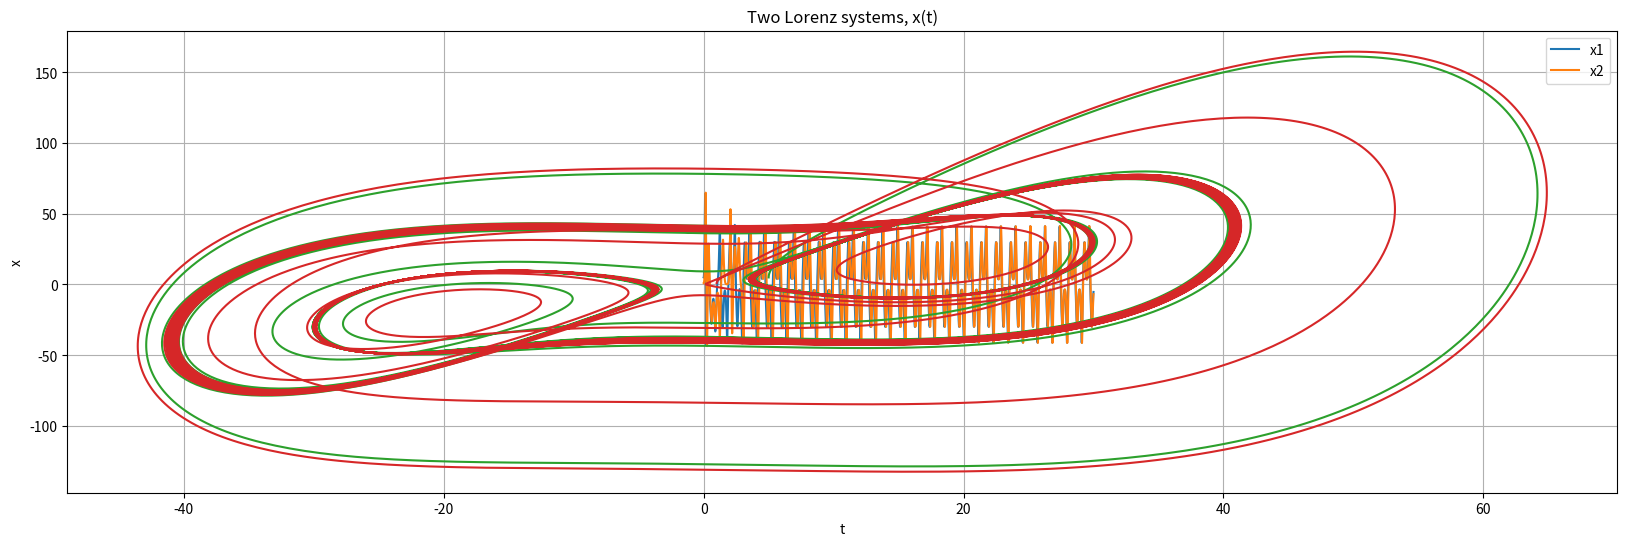

This chart was generated by the following Python code:
from scipy.integrate import solve_ivp
import matplotlib.pyplot as plt
import numpy as np
import time

# def d(x1, y1, z1, x2, y2, z2):

def lorenz_system_maker(sigma = 10, b = 8/3, d = 0.1, rp = [166.1, 166.12]):
    
    r1 = rp[0]
    r2 = rp[1]
    def lorenz_system(t, r):
        # print(t)
        x1 = r[0]
        y1 = r[1]
        z1 = r[2]
        x2 = r[3]
        y2 = r[4]
        z2 = r[5]

        res_arr = []

        dx1 = sigma * (y1 - x1)
        dy1 = r1 * x1 - y1 - x1*z1 + d * (y2 - y1)
        dz1 = - b * z1 + x1 * y1

        dx2 = sigma * (y2 - x2)
        dy2 = r2 * x2 - y2 - x2*z2 + d * (y1 - y2)
        dz2 = - b * z2 + x2 * y2

        res_arr.append(dx1)
        res_arr.append(dy1)
        res_arr.append(dz1)
        res_arr.append(dx2)
        res_arr.append(dy2)
        res_arr.append(dz2)
        return res_arr

    return lorenz_system

def make_lorenz_experiment():
    IC = [5, 5., 5., 
          1., 1., 1.]
    
    lorenz_system = lorenz_system_maker(d = 0.1)
    
    sol = solve_ivp(lorenz_system, [0, 30], IC, 'RK45', rtol=1e-11, atol=1e-11)

    xs1, ys1, zs1, xs2, ys2, zs2 = sol.y
    ts = sol.t

    plt.figure(figsize=[20, 6])
    plt.plot(ts, xs1, label='x1')
    plt.plot(ts, xs2, label='x2')
    plt.legend()
    plt.grid()
    plt.xlabel('t')
    plt.ylabel('x')
    plt.title('Two Lorenz systems, x(t)')
    plt.show()

    plt.plot(xs1, ys1)
    plt.plot(xs2, ys2)
    plt.show()



make_lorenz_experiment()